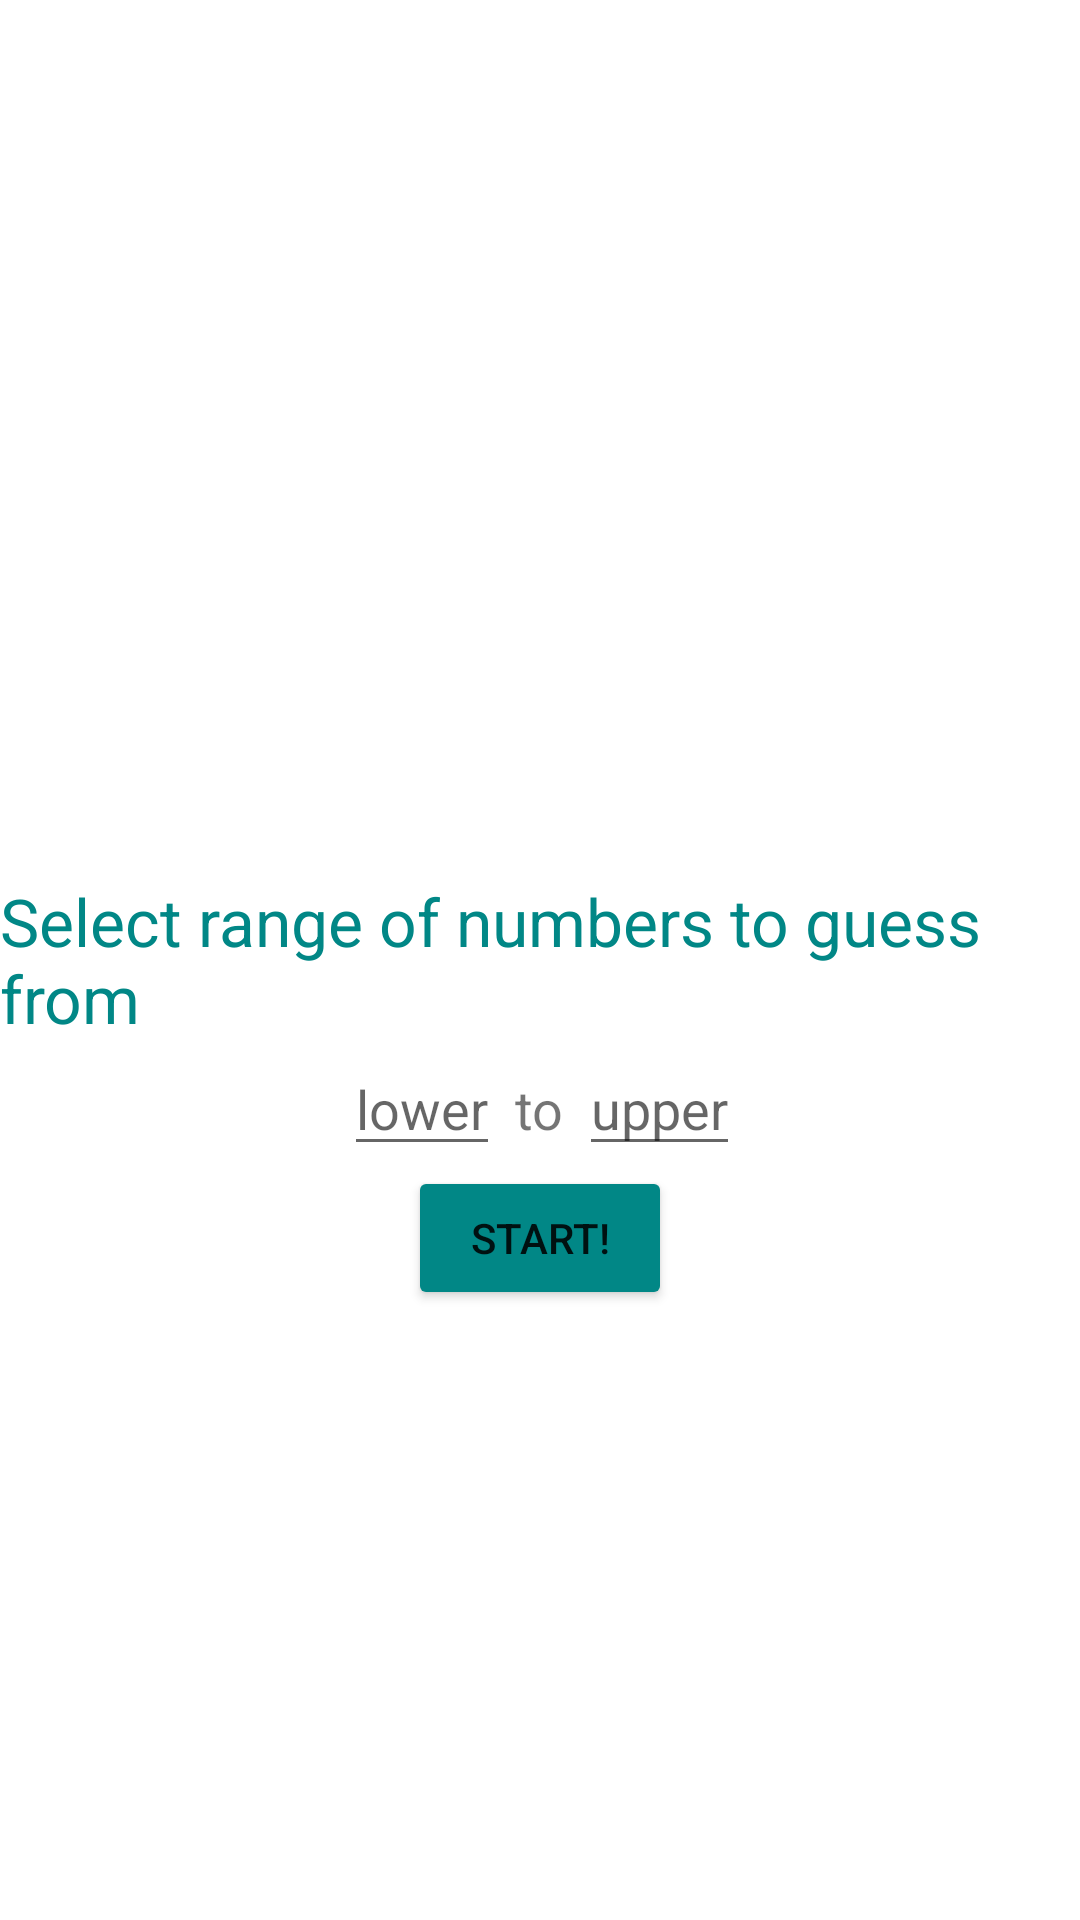

This screen was rendered from an Android layout file. Write that file and the resources it references.
<!-- AndroidManifest.xml: application theme Theme.Challenge2 -->
<!-- res/layout/level_select.xml -->
<?xml version="1.0" encoding="utf-8"?>

<RelativeLayout
    xmlns:android="http://schemas.android.com/apk/res/android" android:layout_width="match_parent"
    android:layout_height="match_parent">

    <TextView
        android:layout_width="wrap_content"
        android:layout_height="wrap_content"
        android:text="Select range of numbers to guess from"
        android:layout_centerInParent="true"
        android:textSize="22sp"
        android:textColor="@color/teal_700"
        android:id="@+id/levelPrompt"/>
    <EditText
        android:layout_width="wrap_content"
        android:layout_height="wrap_content"
        android:hint="lower"
        android:inputType="numberSigned"
        android:layout_below="@+id/levelPrompt"
        android:layout_toLeftOf="@+id/spacer1"
        android:id="@+id/lowerBound"/>
    <TextView
        android:layout_width="wrap_content"
        android:layout_height="wrap_content"
        android:text="to"
        android:layout_below="@+id/levelPrompt"
        android:layout_centerHorizontal="true"
        android:textSize="18sp"
        android:layout_marginTop="10dp"
        android:layout_marginLeft="5dp"
        android:id="@+id/spacer1"/>
    <EditText
        android:layout_width="wrap_content"
        android:layout_height="wrap_content"
        android:layout_toRightOf="@+id/spacer1"
        android:hint="upper"
        android:layout_below="@+id/levelPrompt"
        android:layout_marginLeft="5dp"
        android:inputType="numberSigned"
        android:id="@+id/upperBound"/>
    <Button
        android:layout_width="wrap_content"
        android:layout_height="wrap_content"
        android:layout_below="@id/upperBound"
        android:layout_centerHorizontal="true"
        android:text="START!"
        android:backgroundTint="@color/teal_700"
        android:onClick="startGame"/>
</RelativeLayout>
<!-- resources referenced by this layout -->
<resources>
  <style name="Theme.Challenge2" parent="Theme.MaterialComponents.DayNight.DarkActionBar">
          
          <item name="colorPrimary">@color/purple_500</item>
          <item name="colorPrimaryVariant">@color/purple_700</item>
          <item name="colorOnPrimary">@color/white</item>
          
          <item name="colorSecondary">@color/teal_200</item>
          <item name="colorSecondaryVariant">@color/teal_700</item>
          <item name="colorOnSecondary">@color/black</item>
          
          <item name="android:statusBarColor" tools:targetApi="l">?attr/colorPrimaryVariant</item>
          
      </style>
  <!-- not gathered from this repository: default colours our renderer supplied (Android Studio template values) -->
  <color name="purple_500">#FF6200EE</color>
  <color name="purple_700">#FF3700B3</color>
  <color name="teal_200">#FF03DAC5</color>
  <color name="teal_700">#FF018786</color>
  <color name="black">#FF000000</color>
  <color name="white">#FFFFFFFF</color>
</resources>
